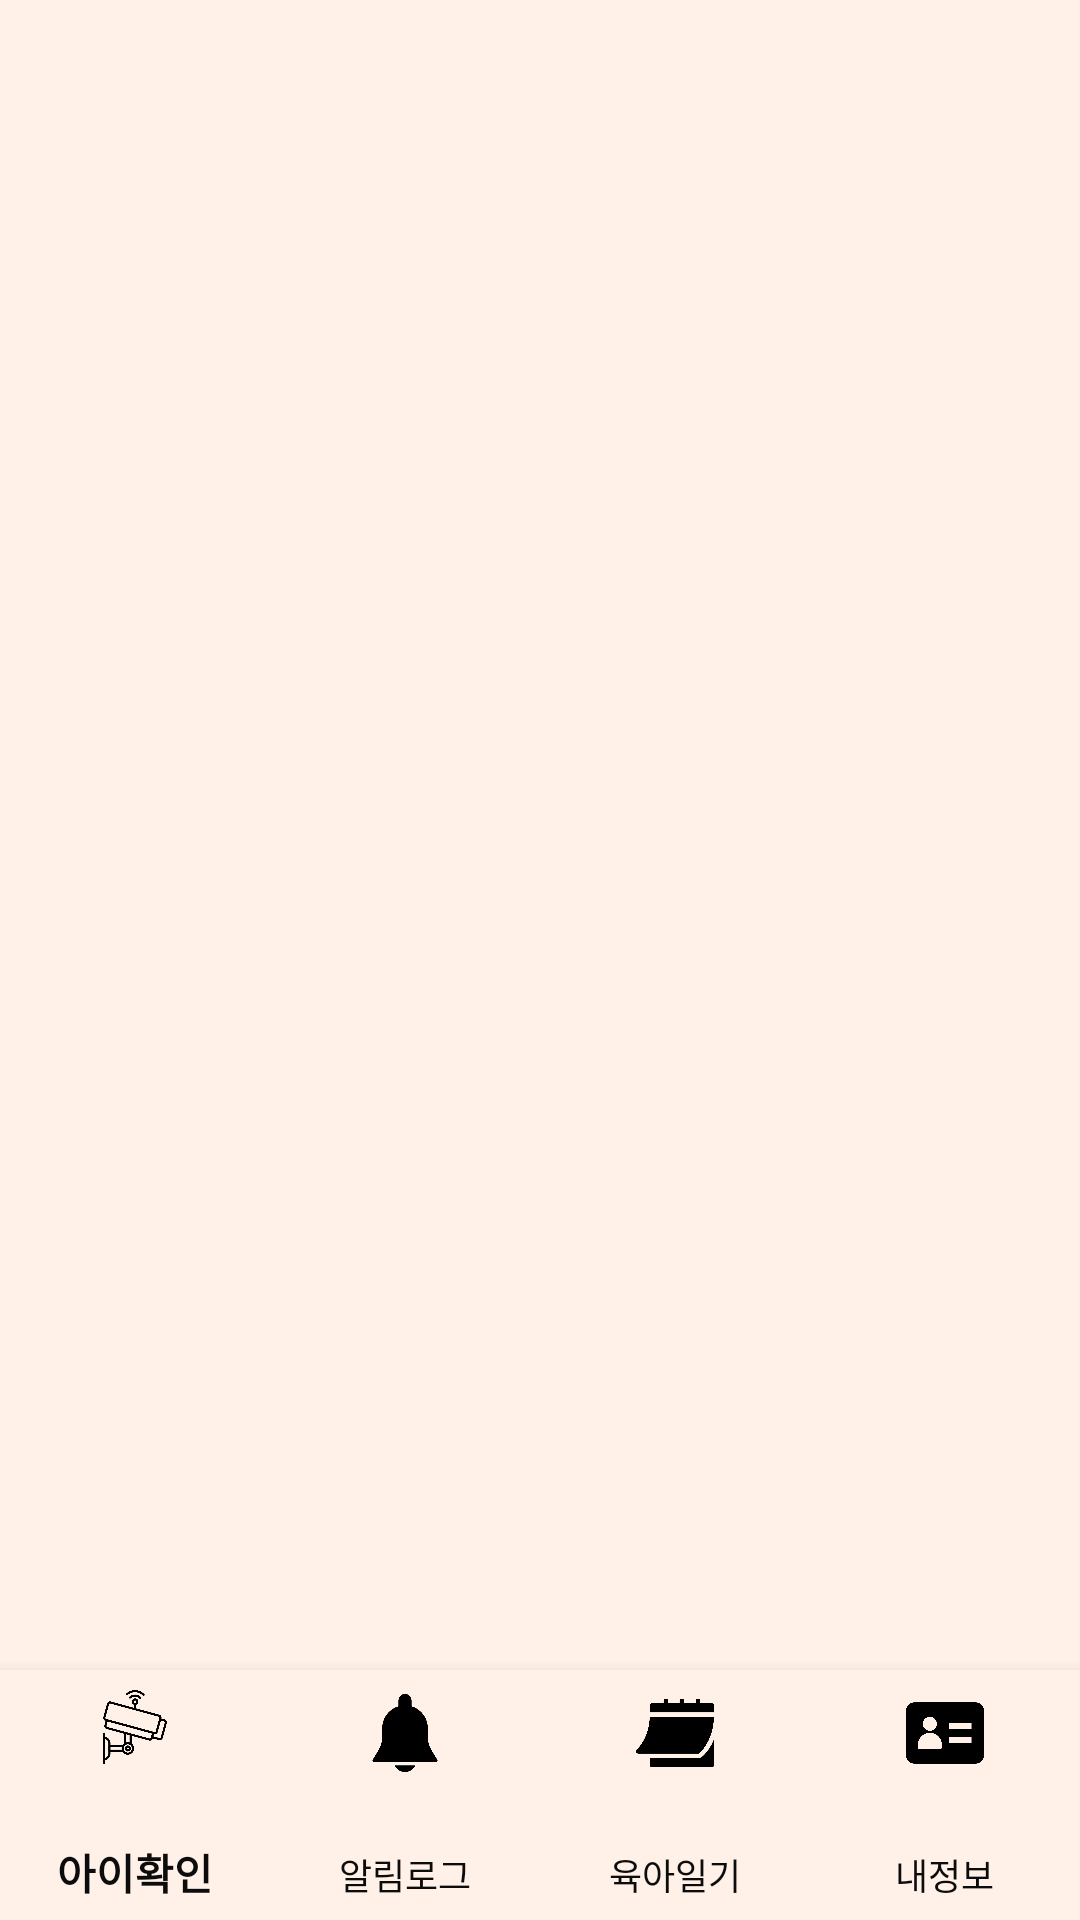

Produce the Android XML layout that renders to this screen, including the resource entries it uses.
<!-- AndroidManifest.xml: application theme Theme.Aim_project -->
<!-- res/layout/activity_main.xml -->
<?xml version="1.0" encoding="utf-8"?>
<androidx.constraintlayout.widget.ConstraintLayout xmlns:android="http://schemas.android.com/apk/res/android"
    xmlns:app="http://schemas.android.com/apk/res-auto"
    xmlns:tools="http://schemas.android.com/tools"
    android:layout_width="match_parent"
    android:layout_height="match_parent"
    tools:context=".MainActivity">

    <androidx.constraintlayout.widget.Guideline
        android:id="@+id/guideline3"
        android:layout_width="wrap_content"
        android:layout_height="wrap_content"
        android:orientation="horizontal"
        app:layout_constraintGuide_percent="0.87" />










    <com.google.android.material.bottomnavigation.BottomNavigationView
        android:id="@+id/menubar"
        android:layout_width="0dp"
        android:layout_height="0dp"
        android:background="#FFF0E8"
        app:itemIconSize="26dp"
        app:itemIconTint="@color/black"
        app:itemTextColor="#0C0C0C"
        app:labelVisibilityMode="labeled"
        app:layout_constraintBottom_toBottomOf="parent"
        app:layout_constraintEnd_toEndOf="parent"
        app:layout_constraintStart_toStartOf="parent"
        app:layout_constraintTop_toTopOf="@+id/guideline3"
        app:menu="@menu/menulist"

        />



    <FrameLayout
        android:id="@+id/container2"
        android:layout_width="0dp"
        android:layout_height="0dp"
        android:background="#FFF0E8"
        app:layout_constraintBottom_toTopOf="@+id/guideline3"
        app:layout_constraintEnd_toEndOf="parent"
        app:layout_constraintStart_toStartOf="parent"
        app:layout_constraintTop_toTopOf="parent"/>
</androidx.constraintlayout.widget.ConstraintLayout>
<!-- resources referenced by this layout -->
<resources>
  <style name="Theme.Aim_project" parent="Theme.AppCompat.DayNight.NoActionBar">
          
          <item name="colorPrimary">@color/purple_500</item>
          <item name="colorPrimaryVariant">@color/purple_700</item>
          <item name="colorOnPrimary">@color/white</item>
          
          <item name="colorSecondary">@color/teal_200</item>
          <item name="colorSecondaryVariant">@color/teal_700</item>
          <item name="colorOnSecondary">@color/black</item>
          
          <item name="android:statusBarColor" tools:targetApi="l">?attr/colorPrimaryVariant</item>
          
      </style>
  <!-- not gathered from this repository: default colours our renderer supplied (Android Studio template values) -->
  <color name="purple_500">#FF6200EE</color>
  <color name="purple_700">#FF3700B3</color>
  <color name="teal_200">#FF03DAC5</color>
  <color name="teal_700">#FF018786</color>
  <color name="black">#FF000000</color>
  <color name="white">#FFFFFFFF</color>
</resources>
